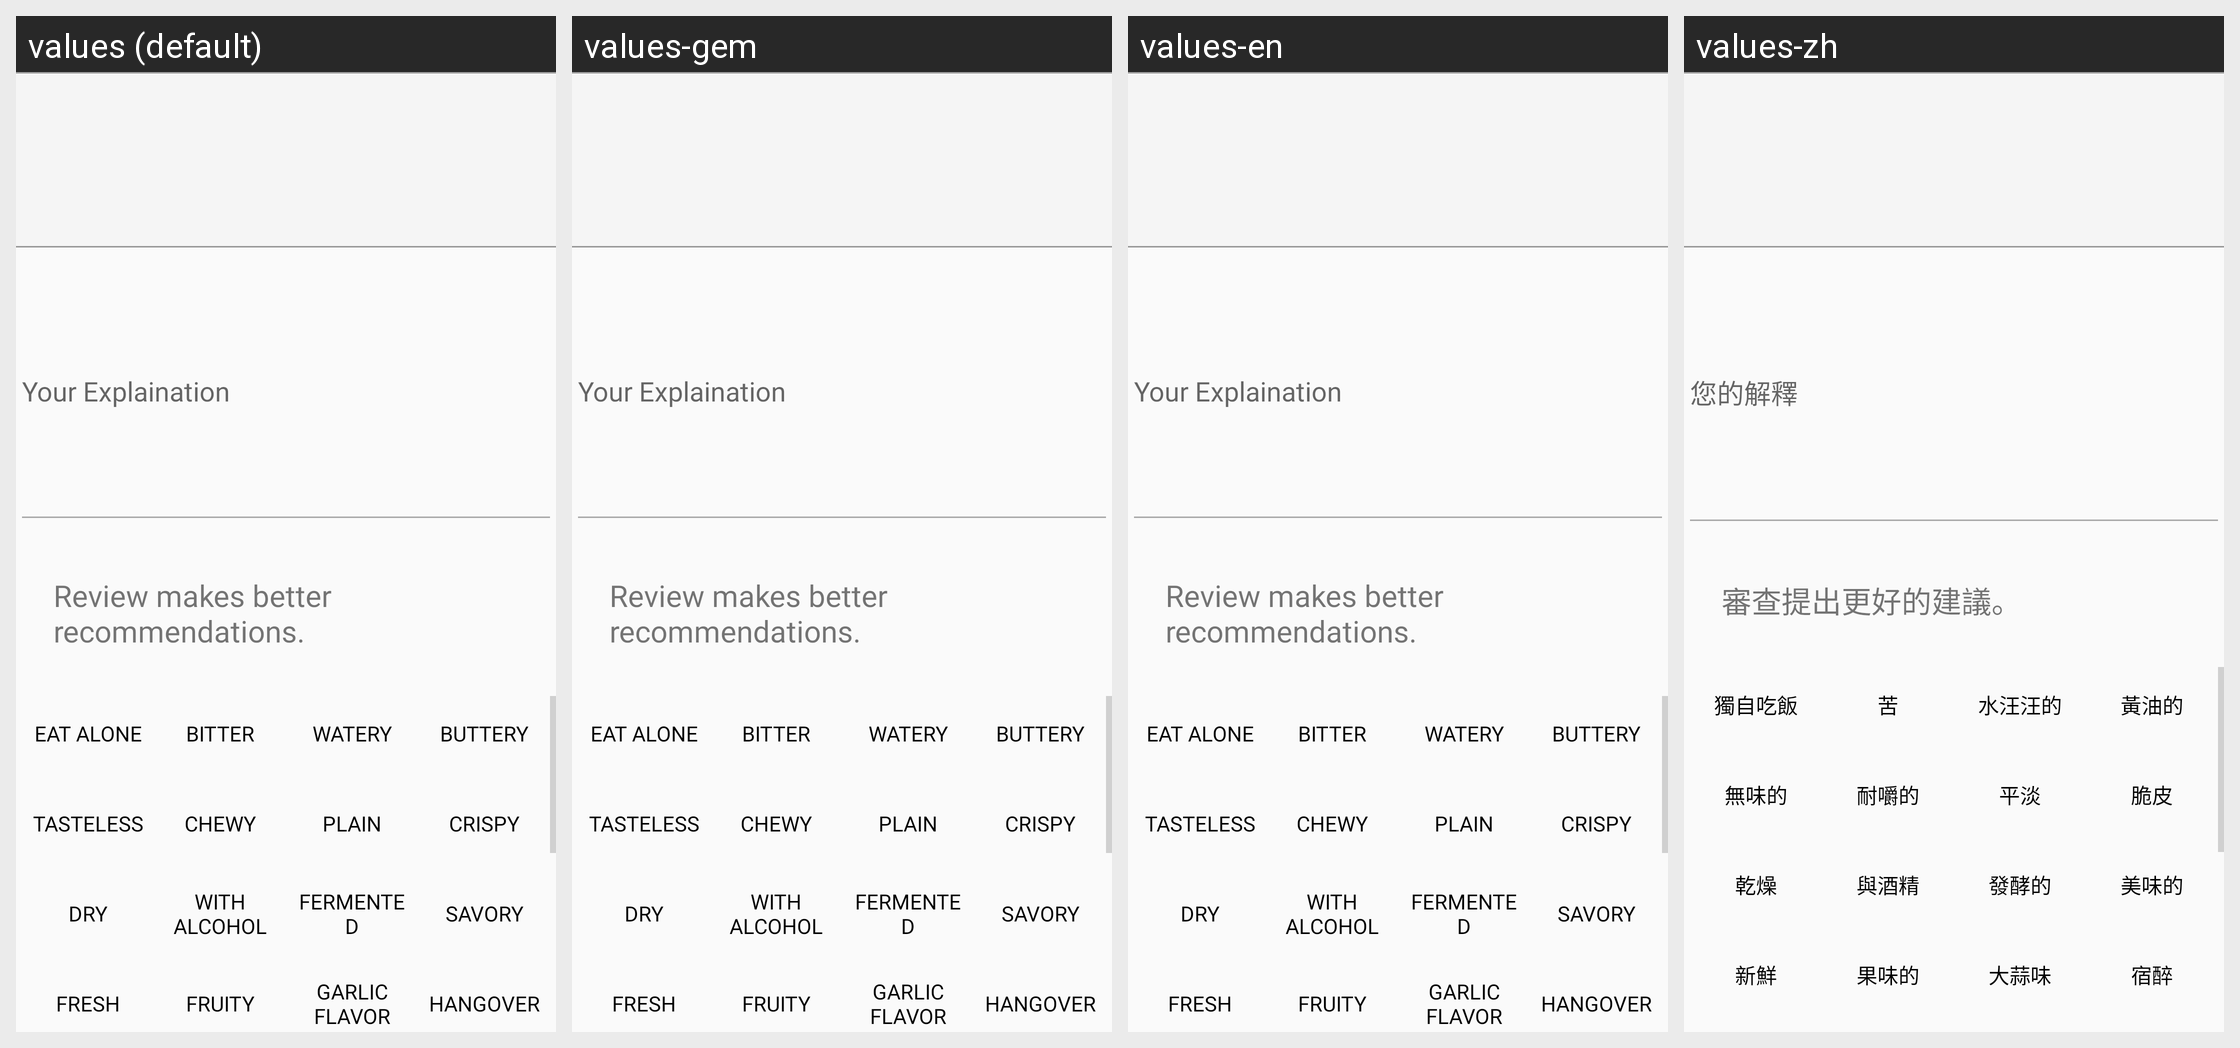

The same Android screen rendered under several of its app's locales, left to right. List the strings drawn on it with the default value and each locale's translation.
Android screen res/layout/fragment_reviewtag.xml rendered under 4 locales, left to right: values (default), values-gem, values-en, values-zh. Device: Nexus 5 (rendered at 1080×1920; each locale shown at half size, 540×960, under a caption strip naming it); theme AppTheme.
Other locales in the repository, not shown: values-asa, values-de, values-es, values-fr, values-it, values-ja, values-vi.
Strings drawn on this screen, with the default value and each locale's value (text and hints the layout hard-codes, and strings that could not be matched under every locale, appear in the picture but are not listed):

eatAlone
  values: eat alone
  values-gem: eat alone
  values-en: eat alone
  values-zh: 獨自吃飯

bitter
  values: bitter
  values-gem: bitter
  values-en: bitter
  values-zh: 苦

watery
  values: watery
  values-gem: watery
  values-en: watery
  values-zh: 水汪汪的

buttery
  values: buttery
  values-gem: buttery
  values-en: buttery
  values-zh: 黃油的

tasteless
  values: tasteless
  values-gem: tasteless
  values-en: tasteless
  values-zh: 無味的

chewy
  values: chewy
  values-gem: chewy
  values-en: chewy
  values-zh: 耐嚼的

plain
  values: plain
  values-gem: plain
  values-en: plain
  values-zh: 平淡

crispy
  values: crispy
  values-gem: crispy
  values-en: crispy
  values-zh: 脆皮

dry
  values: dry
  values-gem: dry
  values-en: dry
  values-zh: 乾燥

alcohol
  values: with alcohol
  values-gem: with alcohol
  values-en: with alcohol
  values-zh: 與酒精

fermented
  values: fermented
  values-gem: fermented
  values-en: fermented
  values-zh: 發酵的

savory
  values: savory
  values-gem: savory
  values-en: savory
  values-zh: 美味的

fresh
  values: fresh
  values-gem: fresh
  values-en: fresh
  values-zh: 新鮮

fruity
  values: fruity
  values-gem: fruity
  values-en: fruity
  values-zh: 果味的

garlic
  values: garlic flavor
  values-gem: garlic flavor
  values-en: garlic flavor
  values-zh: 大蒜味

hangover
  values: hangover
  values-gem: hangover
  values-en: hangover
  values-zh: 宿醉

tagplz
  values: Review makes better recommendations.
  values-gem: Review makes better recommendations.
  values-en: Review makes better recommendations.
  values-zh: 審查提出更好的建議。

explain
  values: Your Explaination
  values-gem: Your Explaination
  values-en: Your Explaination
  values-zh: 您的解釋
